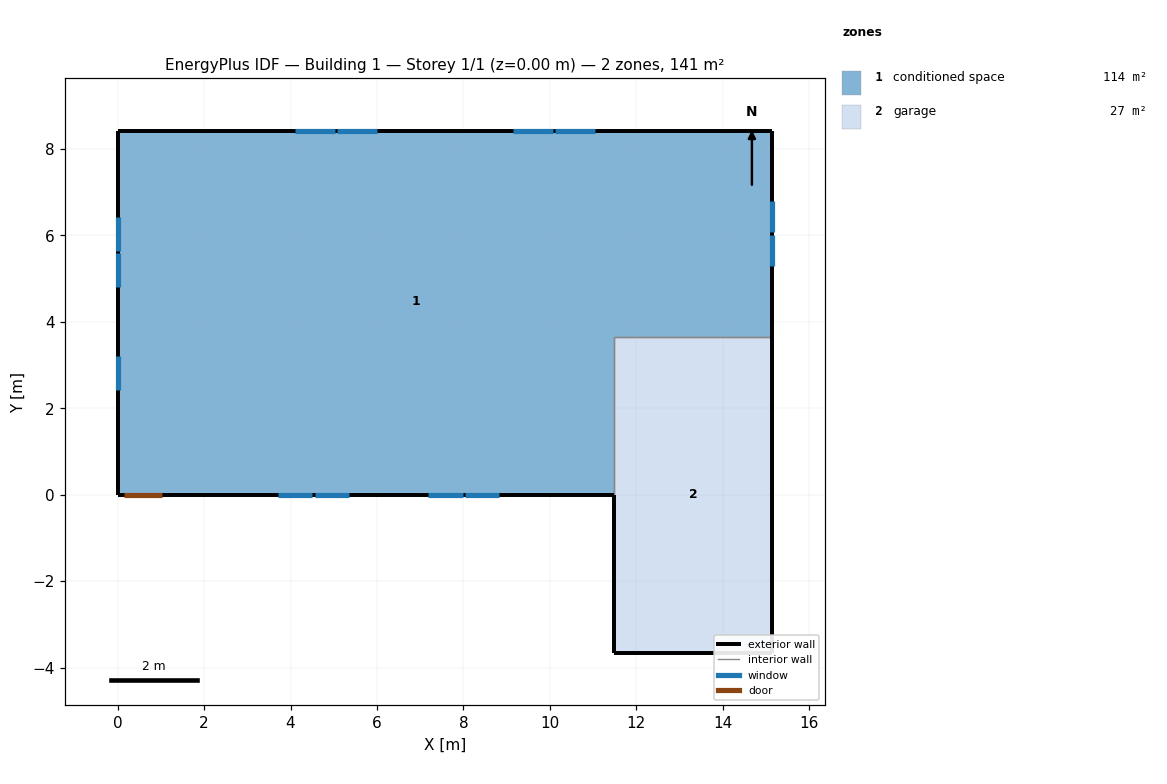
=== STOREY PLAN SPEC (per zone: floor XY polygon, exterior-wall plan segments, windows/doors) ===
zone 1: conditioned space  (114.1 m²)
  floor: (0.00, 0.00) (0.00, 8.42) (15.15, 8.42) (15.15, 3.66) (11.49, 3.66) (11.49, 0.00)
  exterior wall: (15.15, 8.42) – (15.15, 3.66)  [4.8 m]
    window: (15.15, 5.28) – (15.15, 6.01)  [0.7 m²]
    window: (15.15, 6.07) – (15.15, 6.79)  [0.7 m²]
  exterior wall: (11.49, 0.00) – (1.05, 0.00)  [10.4 m]
    window: (3.70, 0.00) – (4.50, 0.00)  [0.8 m²]
    window: (4.56, 0.00) – (5.35, 0.00)  [0.8 m²]
    window: (7.18, 0.00) – (7.98, 0.00)  [0.8 m²]
    window: (8.04, 0.00) – (8.83, 0.00)  [0.8 m²]
  exterior wall: (1.05, 0.00) – (0.13, 0.00)  [0.9 m]
    door: (0.15, 0.00) – (1.02, 0.00)  [1.9 m²]
  exterior wall: (0.13, 0.00) – (0.00, 0.00)  [0.1 m]
  exterior wall: (0.00, 0.00) – (0.00, 8.42)  [8.4 m]
    window: (0.00, 6.43) – (0.00, 5.64)  [0.8 m²]
    window: (0.00, 5.58) – (0.00, 4.79)  [0.8 m²]
    window: (0.00, 3.20) – (0.00, 2.41)  [0.8 m²]
  exterior wall: (0.00, 8.42) – (15.15, 8.42)  [15.1 m]
    window: (11.04, 8.42) – (10.13, 8.42)  [1.1 m²]
    window: (10.07, 8.42) – (9.16, 8.42)  [1.1 m²]
    window: (5.99, 8.42) – (5.08, 8.42)  [1.1 m²]
    window: (5.02, 8.42) – (4.11, 8.42)  [1.1 m²]
  interior walls: 2
zone 2: garage  (26.8 m²)
  floor: (11.49, -3.66) (11.49, 3.66) (15.15, 3.66) (15.15, -3.66)
  exterior wall: (11.49, 0.00) – (11.49, -3.66)  [3.7 m]
  exterior wall: (15.15, 3.66) – (15.15, -3.66)  [7.3 m]
  exterior wall: (15.15, -3.66) – (11.49, -3.66)  [3.7 m]
  interior walls: 2

=== DERIVED (storey summary) ===
Building: Building 1
Storey: 1 of 1  (floor level z = 0.00 m)
Storey gross floor area: 140.8 m²
Zones on this storey: 2
  - conditioned space: floor 114.1 m²; exterior wall 39.8 m (97.1 m²); 13 window(s) 11.6 m²; WWR 12.0%; 1 door(s)
  - garage: floor 26.8 m²; exterior wall 14.6 m (35.7 m²); WWR 0.0%
Zone adjacency (shared interzone walls):
  - conditioned space ↔ garage